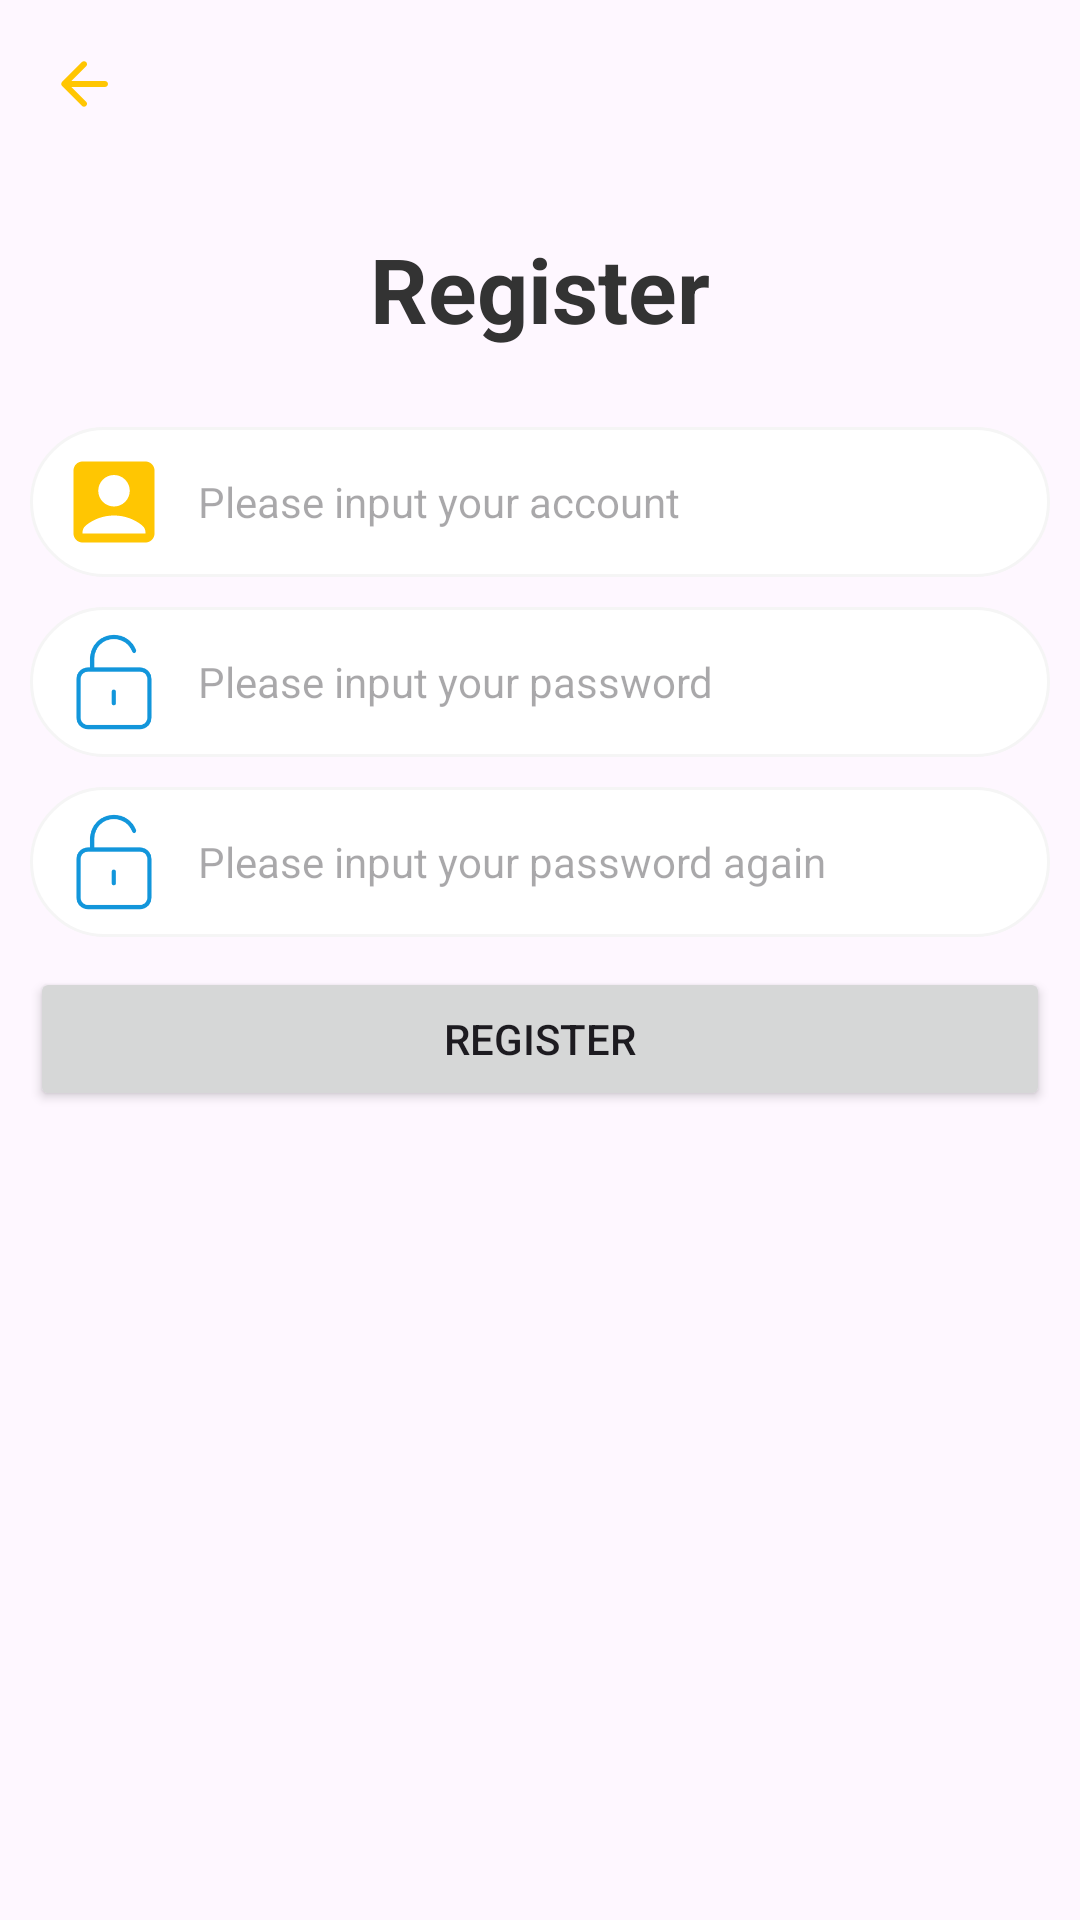

Write the Android layout XML for this screen, with the resource values it uses.
<!-- AndroidManifest.xml: application theme Theme.CookCompass -->
<!-- res/layout/activity_register.xml -->
<?xml version="1.0" encoding="utf-8"?>
<androidx.appcompat.widget.LinearLayoutCompat xmlns:android="http://schemas.android.com/apk/res/android"
    xmlns:tools="http://schemas.android.com/tools"
    android:id="@+id/register"
    android:layout_width="match_parent"
    android:layout_height="match_parent"
    android:orientation="vertical"
    tools:context=".login.RegisterActivity">

    <ImageButton
        android:id="@+id/backButton"
        android:layout_width="wrap_content"
        android:layout_height="wrap_content"
        android:src="@drawable/round_arrow_back_24"
        android:background="?attr/selectableItemBackgroundBorderless"
        android:padding="16dp"/>
    
    <TextView
        android:layout_width="match_parent"
        android:layout_height="wrap_content"
        android:gravity="center"
        android:textSize="30sp"
        android:textStyle="bold"
        android:layout_marginTop="20dp"
        android:textColor="#333"
        android:text="@string/register"/>
    
    <androidx.appcompat.widget.LinearLayoutCompat
        android:layout_width="match_parent"
        android:layout_marginTop="26dp"
        android:layout_marginLeft="10dp"
        android:layout_marginRight="10dp"
        android:orientation="vertical"
        android:layout_height="wrap_content">
        
        <androidx.appcompat.widget.LinearLayoutCompat
            android:layout_width="match_parent"
            android:layout_height="50dp"
            android:background="@drawable/login_bg">
            
            <ImageView
                android:layout_width="wrap_content"
                android:layout_height="wrap_content"
                android:layout_marginStart="10dp"
                android:layout_gravity="center_vertical"
                android:src="@drawable/baseline_account_box_24" />
            
            <EditText
                android:id="@+id/registerAccount"
                android:layout_width="match_parent"
                android:layout_height="match_parent"
                android:layout_marginLeft="10dp"
                android:layout_marginRight="10dp"
                android:background="@null"
                android:hint="@string/please_input_your_account"
                android:textSize="14sp"/>

        </androidx.appcompat.widget.LinearLayoutCompat>
        
        <androidx.appcompat.widget.LinearLayoutCompat
            android:layout_width="match_parent"
            android:layout_height="50dp"
            android:layout_marginTop="10dp"
            android:background="@drawable/login_bg">
            
            <ImageView
                android:layout_width="36dp"
                android:layout_height="36dp"
                android:layout_marginStart="10dp"
                android:layout_gravity="center_vertical"
                android:src="@drawable/lock_image"/>
            
            <EditText
                android:id="@+id/firstRegisterPassword"
                android:layout_width="match_parent"
                android:layout_height="match_parent"
                android:layout_marginLeft="10dp"
                android:layout_marginRight="10dp"
                android:background="@null"
                android:inputType="textPassword"
                android:hint="@string/please_input_your_password"
                android:textSize="14sp"
                />

        </androidx.appcompat.widget.LinearLayoutCompat>
        <androidx.appcompat.widget.LinearLayoutCompat
            android:layout_width="match_parent"
            android:layout_height="50dp"
            android:layout_marginTop="10dp"
            android:background="@drawable/login_bg">
            
            <ImageView
                android:layout_width="36dp"
                android:layout_height="36dp"
                android:layout_marginLeft="10dp"
                android:layout_gravity="center_vertical"
                android:src="@drawable/lock_image"/>
            
            <EditText
                android:id="@+id/secondRegisterPassword"
                android:layout_width="match_parent"
                android:layout_height="match_parent"
                android:layout_marginLeft="10dp"
                android:layout_marginRight="10dp"
                android:background="@null"
                android:inputType="textPassword"
                android:hint="@string/please_input_your_password_again"
                android:textSize="14sp"
                />

        </androidx.appcompat.widget.LinearLayoutCompat>


        
        <Button
            android:id="@+id/registerButton"
            android:layout_width="match_parent"
            android:layout_marginTop="10dp"
            android:text="@string/register"
            android:layout_height="match_parent"/>

    </androidx.appcompat.widget.LinearLayoutCompat>
</androidx.appcompat.widget.LinearLayoutCompat>
<!-- resources referenced by this layout -->
<resources>
  <!-- drawable baseline_account_box_24 (drawable) -->
  <vector xmlns:android="http://schemas.android.com/apk/res/android" android:height="36dp" android:tint="#FFC602" android:viewportHeight="24" android:viewportWidth="24" android:width="36dp">
        
      <path android:fillColor="@android:color/white" android:pathData="M19,3H5C3.9,3 3,3.9 3,5v14c0,1.1 0.9,2 2,2h14c1.1,0 2,-0.9 2,-2V5C21,3.9 20.1,3 19,3zM12,6c1.93,0 3.5,1.57 3.5,3.5c0,1.93 -1.57,3.5 -3.5,3.5s-3.5,-1.57 -3.5,-3.5C8.5,7.57 10.07,6 12,6zM19,19H5v-0.23c0,-0.62 0.28,-1.2 0.76,-1.58C7.47,15.82 9.64,15 12,15s4.53,0.82 6.24,2.19c0.48,0.38 0.76,0.97 0.76,1.58V19z"/>
      
  </vector>
  <!-- drawable lock_image: png bitmap (drawable, 4921 bytes) -->
  <!-- drawable login_bg (drawable) -->
  <?xml version="1.0" encoding="utf-8"?>
  <shape xmlns:android="http://schemas.android.com/apk/res/android">
      <solid android:color="@color/white"/>
      <corners android:radius="25dp"/>
      <stroke android:width="1dp" android:color="#f5f5f5"/>
  </shape>
  <!-- drawable round_arrow_back_24 (drawable) -->
  <vector xmlns:android="http://schemas.android.com/apk/res/android" android:autoMirrored="true" android:height="24dp" android:tint="#FFC602" android:viewportHeight="24" android:viewportWidth="24" android:width="24dp">
        
      <path android:fillColor="@android:color/white" android:pathData="M19,11H7.83l4.88,-4.88c0.39,-0.39 0.39,-1.03 0,-1.42 -0.39,-0.39 -1.02,-0.39 -1.41,0l-6.59,6.59c-0.39,0.39 -0.39,1.02 0,1.41l6.59,6.59c0.39,0.39 1.02,0.39 1.41,0 0.39,-0.39 0.39,-1.02 0,-1.41L7.83,13H19c0.55,0 1,-0.45 1,-1s-0.45,-1 -1,-1z"/>
      
  </vector>
  <string name="please_input_your_account">Please input your account</string>
  <string name="please_input_your_password">Please input your password</string>
  <string name="please_input_your_password_again">Please input your password again</string>
  <string name="register">Register</string>
  <style name="Theme.CookCompass" parent="Base.Theme.CookCompass" />
  <color name="white">#FFFFFFFF</color>
  <style name="Base.Theme.CookCompass" parent="Theme.Material3.Light.NoActionBar">
          
           <item name="colorPrimary">@color/my_light_primary</item>
      </style>
  <color name="my_light_primary">#FFB241</color>
</resources>
